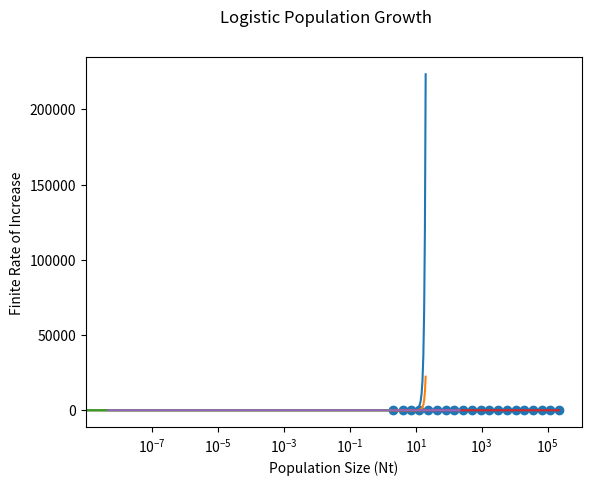

Reproduce this figure in Python.
import matplotlib.pyplot as plt
import math
import numpy as np

class Individual:
    def __init__(self, lifeTime, offspring):
        self.yearsLeft = lifeTime
        self.children = offspring
    def newYear(self):
        ans = []
        if self.yearsLeft > 0:
            ans = [Individual(3,1) for i in range(self.children)]
        self.yearsLeft -= 1
        return ans
    def getYears(self):
        return self.yearsLeft
population = [Individual(3,1)]
simLength = 20
years = 3
children = 1
time = 0
x = [0]
y = [1]
density = [y[0]/10]
while time < simLength:
    aliveIndiv = 0
    newIndiv = []
    for p in population:
        newIndiv.extend(p.newYear())
        if p.getYears() > 0:
            aliveIndiv = aliveIndiv + 1
    population.extend(newIndiv)
    y.append(len([p.yearsLeft for p in population if p.yearsLeft > 0]))
    time = time + 1
    x.append(time)
plt.plot(x,y)
plt.xlabel("Time")
plt.ylabel("Population size (Nt)")
plt.show()

density = [j/10 for j in y]
plt.plot(x,density)
plt.xlabel("Time")
plt.ylabel("Density (Nt/10m^2)")
plt.show()

space = [10/j for j in y]
plt.plot(x,space)
plt.xlabel("Time")
plt.ylabel("Space (10m^2/Nt)")
plt.show()

finiteRateIncrease = []
for i in range(1,len(y)):
    finiteRateIncrease.append(y[i]/y[i-1])
plt.xscale("log")
plt.plot(y[1:],finiteRateIncrease)
plt.scatter(y[1:],finiteRateIncrease)
plt.suptitle("Exponential Population Growth")
plt.xlabel("Population Size (Nt)")
plt.ylabel("Finite Rate of Increase")
plt.show()
print(finiteRateIncrease[7])
print(finiteRateIncrease[8])


#Plotting logistic growth finite rate increase
time = np.linspace(0,50,100)
c = 25
m = 210
popSize = [(math.exp(t-c)/ (1+math.exp(t-c))) * m for t in time]
finiteRateIncrease2 = [popSize[i]/popSize[i-1] for i in range (1,len(popSize))]
plt.suptitle("Logistic Population Growth")
plt.xlabel("Population Size (Nt)")
plt.ylabel("Finite Rate of Increase")
plt.plot(popSize[1:],finiteRateIncrease2)
plt.show()
print(finiteRateIncrease2[0])
